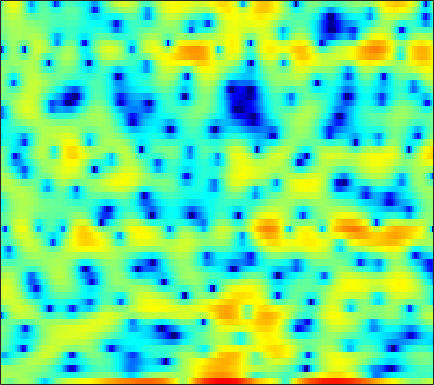

The table this chart was drawn from, first rows:
1.9276, 1.0562, 0.014613, -0.65265, -0.79897, -0.50326, 0.068803, 0.54419, 1.159, 1.5738, 1.8463, 1.8211, 1.6007, 1.0994, 0.59734, -0.39016, -1.711, -2.921, -4.8781, -6.8067, -8.1714, -7.8664, -6.0635, -3.953
1.899, 1.872, 1.833, 1.79, 1.761, 1.721, 1.688, 1.657, 1.6, 1.498, 1.368, 1.235, 1.01, 0.7306, 0.4967, 0.1453, -0.2301, -0.5261, -0.9304, -1.313, -1.686, -1.95, -2.28, -2.602
1.514, 1.4, 1.288, 1.227, 1.211, 1.217, 1.271, 1.307, 1.377, 1.433, 1.474, 1.486, 1.466, 1.397, 1.308, 1.15, 0.9304, 0.7185, 0.3818, -0.02962, -0.5172, -0.9443, -1.605, -2.372
-3.501, -4.071, -4.298, -3.913, -3.382, -2.54, -1.689, -1.099, -0.3858, 0.2262, 0.7634, 1.13, 1.552, 1.895, 2.103, 2.313, 2.436, 2.464, 2.402, 2.232, 1.931, 1.623, 1.097, 0.441
-8.487, -10.04, -9.776, -8.006, -6.778, -5.541, -4.766, -4.37, -4.033, -3.712, -3.207, -2.651, -1.699, -0.6149, 0.1969, 1.203, 2.07, 2.613, 3.173, 3.538, 3.695, 3.694, 3.51, 3.116
-1.316, -1.88, -2.627, -3.362, -3.987, -4.976, -6.315, -7.658, -10.21, -14.36, -20, -17.46, -11.21, -7.129, -4.926, -2.636, -0.8836, 0.1746, 1.312, 2.192, 2.833, 3.178, 3.469, 3.578
-0.8162, -1.27, -1.917, -2.633, -3.23, -4.062, -4.897, -5.522, -6.234, -6.73, -6.878, -6.766, -6.251, -5.401, -4.637, -3.511, -2.365, -1.527, -0.5096, 0.4069, 1.198, 1.706, 2.261, 2.7
-0.3097, -0.7413, -1.4, -2.166, -2.817, -3.759, -4.847, -5.723, -6.942, -8.112, -8.995, -9.246, -8.874, -7.805, -6.741, -5.207, -3.708, -2.665, -1.408, -0.3158, 0.6302, 1.245, 1.948, 2.524
0.2156, -0.13, -0.6598, -1.288, -1.853, -2.801, -4.009, -5.167, -7.199, -10.07, -14.26, -17.94, -16.18, -11.16, -8.367, -5.599, -3.543, -2.327, -1.014, 0.04793, 0.8978, 1.43, 2.023, 2.506
-1.23, -1.258, -1.129, -0.9384, -0.8247, -0.7618, -0.8577, -1.041, -1.393, -1.791, -2.126, -2.239, -2.145, -1.797, -1.427, -0.8877, -0.371, -0.04292, 0.3174, 0.5918, 0.7885, 0.9095, 1.062, 1.209
-14.48, -9.49, -4.753, -1.824, -0.356, 0.9955, 1.9, 2.342, 2.709, 2.856, 2.876, 2.81, 2.664, 2.44, 2.218, 1.818, 1.292, 0.7768, -0.06469, -1.063, -2.155, -2.91, -3.562, -3.66
-1.938, -1.393, -0.2682, 0.9453, 1.777, 2.659, 3.274, 3.567, 3.765, 3.77, 3.588, 3.351, 2.899, 2.31, 1.773, 0.9016, -0.1935, -1.175, -2.843, -5.129, -8.491, -12.39, -22.63, -16.98
2.26, 2.523, 2.86, 3.154, 3.316, 3.442, 3.427, 3.311, 3.003, 2.518, 1.883, 1.321, 0.4497, -0.5114, -1.241, -2.187, -3.081, -3.715, -4.514, -5.273, -5.933, -6.333, -6.533, -6.317
3.747, 3.95, 4.111, 4.121, 4.019, 3.742, 3.266, 2.8, 1.965, 0.8941, -0.4112, -1.54, -3.297, -5.283, -6.881, -8.801, -9.803, -9.666, -8.576, -7.232, -5.971, -5.145, -4.17, -3.343
3.927, 4.126, 4.208, 4.107, 3.892, 3.397, 2.654, 1.923, 0.7051, -0.7892, -2.617, -4.218, -6.63, -9.544, -12.21, -16.6, -19.81, -17.12, -12.37, -8.864, -6.277, -4.721, -3.074, -1.799
3.06, 3.361, 3.545, 3.467, 3.241, 2.7, 1.877, 1.048, -0.343, -2.123, -4.344, -6.318, -9.349, -12.41, -14.03, -14.1, -12.4, -10.73, -8.367, -6.137, -4.152, -2.85, -1.362, -0.1615
1.711, 2.068, 2.327, 2.336, 2.189, 1.793, 1.155, 0.4982, -0.6342, -2.098, -3.981, -5.728, -8.518, -11.72, -13.41, -12.47, -9.61, -7.568, -5.248, -3.368, -1.793, -0.794, 0.3187, 1.205
-0.05736, 0.1077, 0.224, 0.2466, 0.1998, 0.05294, -0.1826, -0.4283, -0.8657, -1.391, -1.983, -2.454, -3.044, -3.446, -3.551, -3.384, -2.906, -2.393, -1.609, -0.7954, -0.02027, 0.5101, 1.126, 1.621
-2.192, -2.411, -2.663, -2.8, -2.786, -2.601, -2.294, -2.019, -1.645, -1.341, -1.101, -0.9576, -0.8025, -0.6491, -0.5332, -0.341, -0.1058, 0.08317, 0.3586, 0.6449, 0.9195, 1.117, 1.36, 1.567
-4.697, -5.935, -7.784, -9.117, -9.036, -7.515, -5.482, -4.081, -2.527, -1.311, -0.3943, 0.1336, 0.6735, 1.044, 1.232, 1.383, 1.446, 1.447, 1.392, 1.296, 1.178, 1.087, 0.9965, 0.9751
-4.555, -6.383, -9.675, -13.55, -13.44, -9.211, -5.536, -3.493, -1.411, 0.1227, 1.241, 1.846, 2.393, 2.692, 2.782, 2.722, 2.481, 2.197, 1.678, 1.01, 0.2221, -0.4104, -1.223, -1.8
-1.853, -2.451, -3, -3.087, -2.777, -1.925, -0.7641, 0.1594, 1.307, 2.237, 2.924, 3.261, 3.467, 3.408, 3.214, 2.774, 2.142, 1.542, 0.5579, -0.719, -2.405, -4.098, -7.259, -12.21
-2.69, -3.531, -3.792, -2.925, -1.835, -0.2405, 1.227, 2.163, 3.152, 3.818, 4.126, 4.126, 3.815, 3.161, 2.46, 1.338, 0.1363, -0.7027, -1.655, -2.478, -3.411, -4.297, -5.761, -7.252
-5.632, -10.83, -16.31, -6.647, -2.793, 0.5167, 2.684, 3.841, 4.879, 5.415, 5.464, 5.169, 4.309, 2.819, 1.197, -1.872, -6.349, -10.08, -9.423, -5.89, -3.766, -2.908, -2.452, -2.556
-1.247, -1.564, -1.467, -0.696, 0.1557, 1.399, 2.514, 3.19, 3.805, 4.077, 3.995, 3.669, 2.882, 1.634, 0.3839, -1.698, -3.934, -5.159, -5.317, -4.251, -3.081, -2.427, -1.949, -1.883
-2.042, -1.708, -1.137, -0.4534, 0.09521, 0.8169, 1.47, 1.867, 2.261, 2.452, 2.436, 2.285, 1.9, 1.349, 0.8521, 0.1468, -0.501, -0.8892, -1.229, -1.375, -1.383, -1.368, -1.366, -1.42
-5.043, -3.907, -2.529, -1.357, -0.5998, 0.2458, 0.9199, 1.319, 1.709, 1.944, 2.016, 1.981, 1.816, 1.546, 1.294, 0.9255, 0.5433, 0.2682, -0.05811, -0.328, -0.5474, -0.6815, -0.8257, -0.9484
-6.734, -4.785, -2.833, -1.363, -0.492, 0.4306, 1.118, 1.507, 1.868, 2.075, 2.146, 2.115, 1.982, 1.748, 1.519, 1.152, 0.737, 0.4114, -0.0183, -0.4154, -0.7529, -0.9453, -1.122, -1.217
-2.893, -1.923, -0.7608, 0.2106, 0.8074, 1.433, 1.888, 2.122, 2.315, 2.377, 2.338, 2.236, 2.021, 1.704, 1.393, 0.87, 0.2299, -0.3257, -1.146, -1.981, -2.675, -3.012, -3.128, -2.882
0.6498, 1.097, 1.622, 2.031, 2.245, 2.407, 2.445, 2.403, 2.279, 2.096, 1.88, 1.71, 1.442, 1.111, 0.7899, 0.205, -0.6438, -1.529, -3.154, -5.457, -8.576, -10.86, -10.49, -7.262
2.217, 2.461, 2.603, 2.548, 2.383, 2.01, 1.463, 0.9717, 0.2375, -0.4572, -0.9979, -1.209, -1.232, -1.066, -0.9266, -0.88, -1.142, -1.607, -2.668, -4.337, -6.525, -7.884, -7.461, -4.956
1.733, 1.702, 1.413, 0.8559, 0.2762, -0.7233, -2.014, -3.221, -5.249, -7.85, -10.63, -11.47, -9.459, -6.614, -4.875, -3.173, -2.054, -1.519, -1.121, -0.9494, -0.8186, -0.6438, -0.2008, 0.4814
0.5357, 0.06373, -0.8081, -1.929, -2.92, -4.398, -6.021, -7.338, -9.292, -11.67, -14.23, -14.8, -12.13, -8.632, -6.432, -4.181, -2.508, -1.56, -0.6082, 0.08605, 0.6238, 0.9641, 1.401, 1.851
0.1213, -0.8087, -2.372, -4.351, -6.118, -8.747, -11.08, -11.96, -11.65, -10.61, -9.337, -8.31, -6.747, -5.075, -3.851, -2.354, -1.095, -0.3239, 0.4704, 0.9928, 1.267, 1.353, 1.373, 1.409
0.6165, -0.401, -2.119, -4.456, -6.779, -11.17, -17.93, -19.87, -13.86, -9.915, -7.315, -5.745, -3.966, -2.359, -1.266, 0.03791, 1.113, 1.726, 2.243, 2.371, 2.041, 1.452, 0.1351, -1.757
-1.016, -1.423, -2.223, -3.3, -4.288, -5.679, -6.899, -7.495, -7.749, -7.551, -6.892, -6.108, -4.668, -2.97, -1.678, -0.08746, 1.208, 1.943, 2.554, 2.708, 2.348, 1.664, 0.07741, -2.47
-5.563, -4.848, -4.412, -4.442, -4.711, -5.349, -6.302, -7.258, -9.028, -11.63, -15.32, -16.73, -12.4, -7.791, -5.187, -2.564, -0.6666, 0.387, 1.386, 1.975, 2.212, 2.202, 2.022, 1.809
-7.23, -6.298, -5.466, -5.056, -4.973, -5.157, -5.681, -6.317, -7.527, -9.127, -10.65, -10.87, -9.13, -6.462, -4.572, -2.488, -0.8609, 0.08605, 1.048, 1.721, 2.159, 2.378, 2.573, 2.717
-6.199, -5.776, -5.197, -4.661, -4.326, -3.99, -3.791, -3.718, -3.686, -3.652, -3.491, -3.214, -2.607, -1.792, -1.124, -0.261, 0.4947, 0.9676, 1.453, 1.784, 1.99, 2.079, 2.141, 2.165
-6.843, -6.464, -5.658, -4.638, -3.845, -2.855, -1.99, -1.433, -0.8031, -0.2592, 0.2203, 0.5526, 0.9612, 1.331, 1.569, 1.811, 1.942, 1.96, 1.875, 1.671, 1.386, 1.135, 0.7935, 0.4838
-13.27, -12, -8.755, -5.798, -4.001, -2.068, -0.5529, 0.3593, 1.343, 2.111, 2.688, 3.015, 3.31, 3.441, 3.428, 3.259, 2.895, 2.483, 1.751, 0.8186, -0.2821, -1.163, -2.292, -3.2
-12.81, -11.37, -7.806, -4.709, -2.859, -0.9008, 0.6255, 1.562, 2.569, 3.335, 3.885, 4.162, 4.352, 4.326, 4.154, 3.696, 2.954, 2.181, 0.8074, -1.03, -3.463, -5.757, -9.463, -12.89
-3.524, -3.236, -2.51, -1.562, -0.7925, 0.2221, 1.163, 1.803, 2.561, 3.186, 3.664, 3.91, 4.068, 4.014, 3.815, 3.308, 2.492, 1.65, 0.1619, -1.823, -4.423, -6.902, -10.98, -14.9
-0.5174, -0.5838, -0.5873, -0.4862, -0.3366, -0.01167, 0.4579, 0.8766, 1.498, 2.13, 2.697, 3.042, 3.352, 3.456, 3.382, 3.073, 2.497, 1.889, 0.8446, -0.4656, -1.999, -3.242, -4.912, -6.441
0.5887, 0.05976, -0.7498, -1.602, -2.187, -2.691, -2.596, -2.068, -0.9866, 0.2345, 1.343, 2.033, 2.732, 3.161, 3.31, 3.29, 3.035, 2.7, 2.086, 1.302, 0.3921, -0.344, -1.365, -2.398
0.8039, -0.1734, -1.896, -4.36, -6.997, -12.37, -14.83, -9.997, -5.199, -2.122, -0.02805, 1.112, 2.2, 2.903, 3.214, 3.377, 3.302, 3.108, 2.7, 2.169, 1.555, 1.06, 0.3869, -0.2802
0.8566, 0.04295, -1.3, -2.986, -4.414, -6.119, -6.461, -5.436, -3.382, -1.454, 0.09882, 1.009, 1.909, 2.485, 2.725, 2.808, 2.643, 2.381, 1.885, 1.284, 0.6534, 0.2185, -0.2539, -0.5844
0.7709, 0.4704, 0.0379, -0.3767, -0.6365, -0.8209, -0.767, -0.5431, -0.04663, 0.5585, 1.175, 1.582, 2.018, 2.262, 2.301, 2.141, 1.69, 1.152, 0.163, -1.115, -2.501, -3.391, -3.972, -3.679
-0.3872, -0.2168, 0.07358, 0.3943, 0.5979, 0.8525, 1.042, 1.125, 1.198, 1.296, 1.459, 1.611, 1.862, 2.075, 2.142, 2.014, 1.509, 0.8032, -0.7045, -3.15, -7.117, -12.41, -22.82, -10.38
-4.727, -3.911, -2.309, -0.7949, 0.09226, 0.8013, 1.028, 0.873, 0.2657, -0.6139, -1.36, -1.396, -0.6085, 0.6356, 1.467, 2.159, 2.334, 2.087, 1.279, -0.03841, -1.727, -2.888, -3.659, -3.244
-25.05, -12.18, -5.452, -1.994, -0.4088, 0.7187, 0.8824, 0.4094, -1.199, -4.654, -12.94, -22.04, -6.414, -1.409, 0.7307, 2.456, 3.317, 3.548, 3.416, 2.916, 2.138, 1.47, 0.5711, -0.2349
-4.051, -3.303, -1.886, -0.4625, 0.3741, 1.135, 1.373, 1.217, 0.6253, -0.2073, -0.8835, -0.9132, -0.1724, 1.036, 1.886, 2.757, 3.24, 3.355, 3.172, 2.614, 1.711, 0.7588, -0.9225, -3.203
-1.393, -0.9149, -0.2394, 0.4104, 0.8335, 1.253, 1.524, 1.609, 1.597, 1.541, 1.495, 1.524, 1.651, 1.834, 1.975, 2.102, 2.096, 1.964, 1.591, 0.955, 0.03053, -0.8788, -2.452, -4.516
-0.7942, -0.3077, 0.2804, 0.7892, 1.113, 1.437, 1.651, 1.749, 1.8, 1.766, 1.698, 1.63, 1.53, 1.413, 1.32, 1.168, 0.9619, 0.7513, 0.3835, -0.1009, -0.7306, -1.288, -2.129, -3.017
-0.3543, 0.1666, 0.7792, 1.289, 1.59, 1.891, 2.035, 2.051, 1.964, 1.755, 1.465, 1.209, 0.8572, 0.5385, 0.3234, 0.07937, -0.1322, -0.2778, -0.4917, -0.7535, -1.079, -1.366, -1.774, -2.185
0.07952, 0.7018, 1.488, 2.141, 2.512, 2.822, 2.905, 2.801, 2.449, 1.885, 1.114, 0.456, -0.4416, -1.207, -1.6, -1.812, -1.742, -1.6, -1.423, -1.357, -1.424, -1.561, -1.834, -2.152
-0.6168, 0.667, 2.177, 3.319, 3.915, 4.344, 4.392, 4.172, 3.515, 2.415, 0.8221, -0.7423, -3.391, -6.372, -7.778, -7.01, -4.923, -3.6, -2.392, -1.781, -1.69, -1.911, -2.536, -3.378
-2.815, 0.01284, 2.468, 4.023, 4.751, 5.26, 5.272, 4.986, 4.208, 2.921, 1.08, -0.7807, -4.079, -8.445, -11.01, -9.064, -5.8, -4.104, -2.704, -2.085, -2.209, -2.799, -4.345, -7.075
